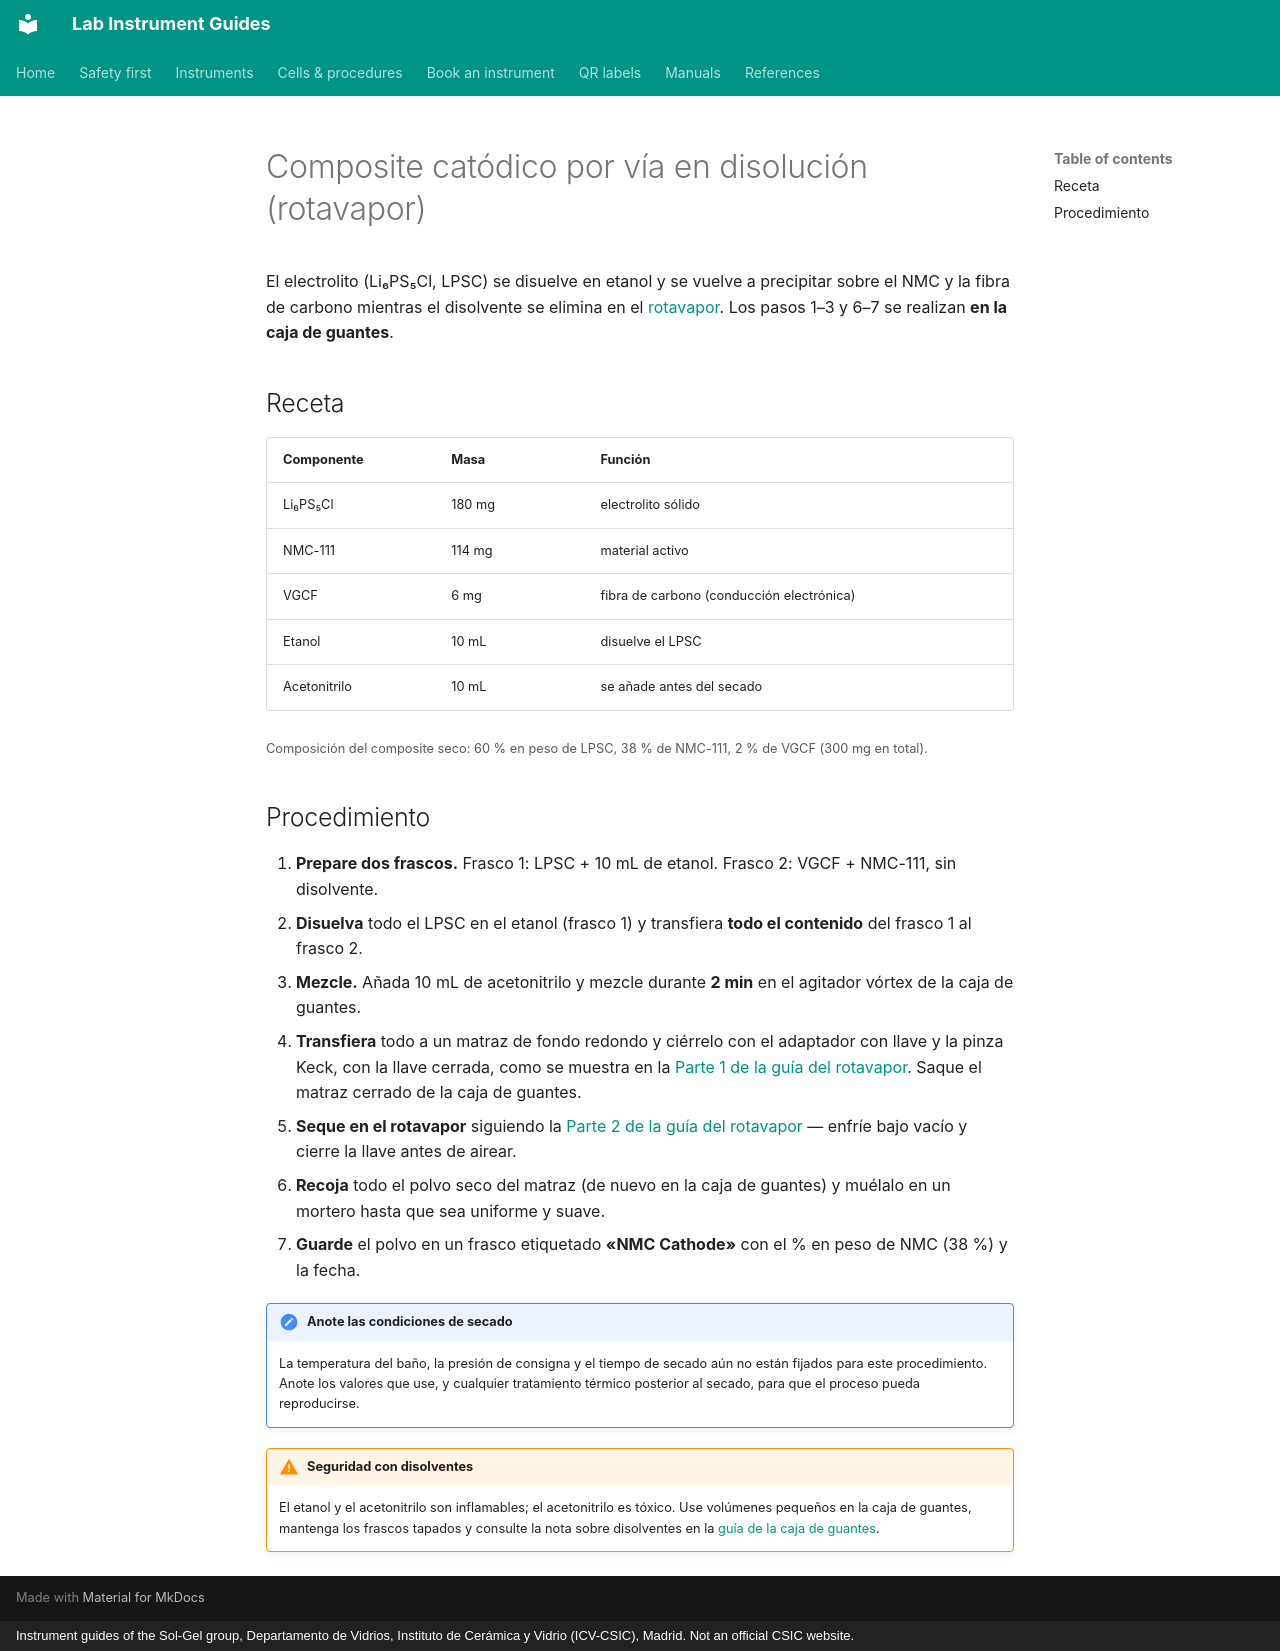

repository: zacharyslate/lab-guides · page: procedures/cathode-composite.es/index.html · generator: mkdocs · copyright: Instrument guides of the Sol-Gel group, Departamento de Vidrios, Instituto de Cerámica y Vidrio (ICV-CSIC), Madrid. Not an official CSIC website.

---
title: Composite catódico (vía rotavapor)
description: Preparación de un composite catódico NMC-111 / Li6PS5Cl / VGCF por disolución–precipitación del electrolito en etanol y secado en el rotavapor.
translation: machine
---

# Composite catódico por vía en disolución (rotavapor)

El electrolito (Li₆PS₅Cl, LPSC) se disuelve en etanol y se vuelve a precipitar sobre el NMC y la fibra de carbono mientras el disolvente se elimina en el [rotavapor](../instruments/rotavapor.md). Los pasos 1–3 y 6–7 se realizan **en la caja de guantes**.

## Receta

| Componente | Masa | Función |
|---|---|---|
| Li₆PS₅Cl | 180 mg | electrolito sólido |
| NMC-111 | 114 mg | material activo |
| VGCF | 6 mg | fibra de carbono (conducción electrónica) |
| Etanol | 10 mL | disuelve el LPSC |
| Acetonitrilo | 10 mL | se añade antes del secado |

<small>Composición del composite seco: 60 % en peso de LPSC, 38 % de NMC-111, 2 % de VGCF (300 mg en total).</small>

## Procedimiento

1. **Prepare dos frascos.** Frasco 1: LPSC + 10 mL de etanol. Frasco 2: VGCF + NMC-111, sin disolvente.
2. **Disuelva** todo el LPSC en el etanol (frasco 1) y transfiera **todo el contenido** del frasco 1 al frasco 2.
3. **Mezcle.** Añada 10 mL de acetonitrilo y mezcle durante **2 min** en el agitador vórtex de la caja de guantes.
4. **Transfiera** todo a un matraz de fondo redondo y ciérrelo con el adaptador con llave y la pinza Keck, con la llave cerrada, como se muestra en la [Parte 1 de la guía del rotavapor](../instruments/rotavapor.md#part-1-assemble-the-flask-in-the-glovebox). Saque el matraz cerrado de la caja de guantes.
5. **Seque en el rotavapor** siguiendo la [Parte 2 de la guía del rotavapor](../instruments/rotavapor.md#part-2-on-the-rotavapor) — enfríe bajo vacío y cierre la llave antes de airear.
6. **Recoja** todo el polvo seco del matraz (de nuevo en la caja de guantes) y muélalo en un mortero hasta que sea uniforme y suave.
7. **Guarde** el polvo en un frasco etiquetado **«NMC Cathode»** con el % en peso de NMC (38 %) y la fecha.

!!! note "Anote las condiciones de secado"
    La temperatura del baño, la presión de consigna y el tiempo de secado aún no están fijados para este procedimiento. Anote los valores que use, y cualquier tratamiento térmico posterior al secado, para que el proceso pueda reproducirse.

!!! warning "Seguridad con disolventes"
    El etanol y el acetonitrilo son inflamables; el acetonitrilo es tóxico. Use volúmenes pequeños en la caja de guantes, mantenga los frascos tapados y consulte la nota sobre disolventes en la [guía de la caja de guantes](../instruments/glovebox.md#things-that-damage-the-box).
